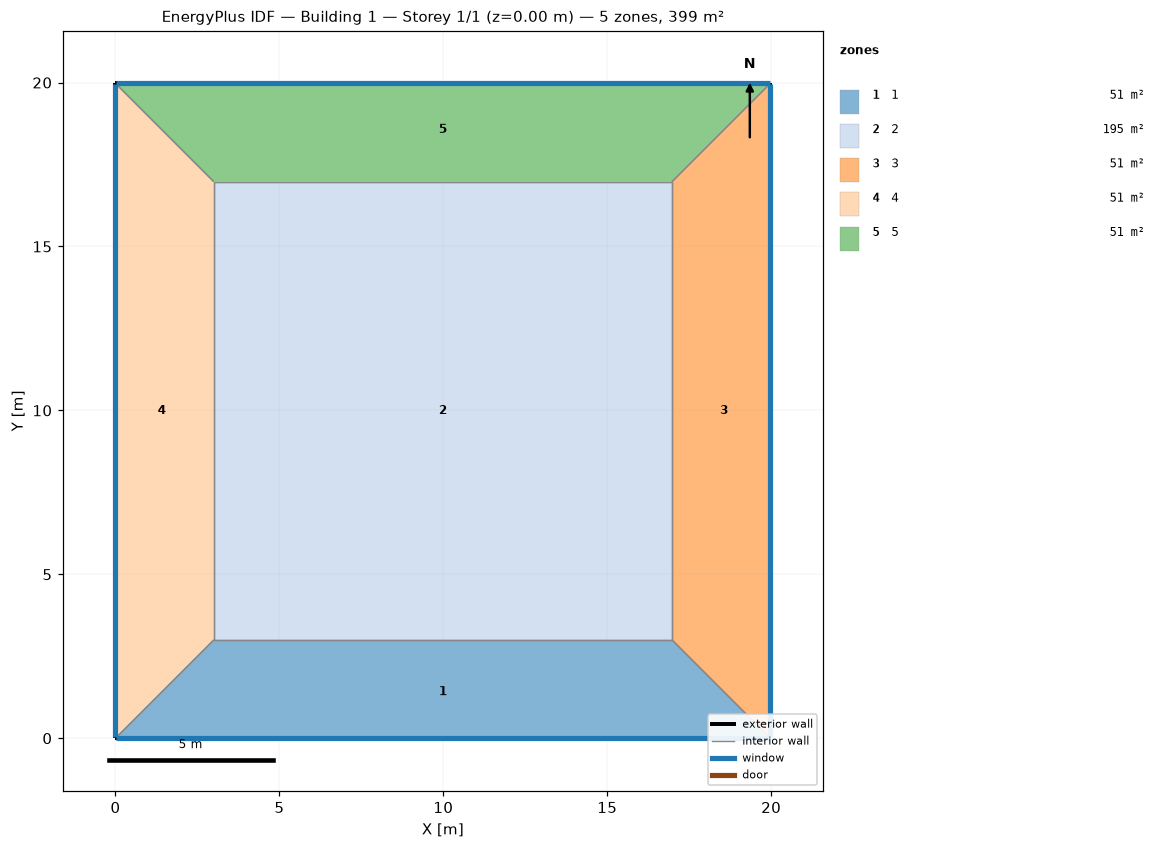
=== STOREY PLAN SPEC (per zone: floor XY polygon, exterior-wall plan segments, windows/doors) ===
zone 1: 1  (50.9 m²)
  floor: (19.97, 0.00) (0.00, 0.00) (3.00, 3.00) (16.97, 3.00)
  exterior wall: (0.00, 0.00) – (19.97, 0.00)  [20.0 m]
    window: (0.03, 0.00) – (19.95, 0.00)  [18.4 m²]
  interior walls: 3
zone 2: 2  (195.3 m²)
  floor: (3.00, 3.00) (3.00, 16.97) (16.97, 16.97) (16.97, 3.00)
  interior walls: 4
zone 3: 3  (50.9 m²)
  floor: (19.97, 19.97) (19.97, 0.00) (16.97, 3.00) (16.97, 16.97)
  exterior wall: (19.97, 0.00) – (19.97, 19.97)  [20.0 m]
    window: (19.97, 0.03) – (19.97, 19.95)  [18.4 m²]
  interior walls: 3
zone 4: 4  (50.9 m²)
  floor: (0.00, 0.00) (0.00, 19.97) (3.00, 16.97) (3.00, 3.00)
  exterior wall: (0.00, 19.97) – (0.00, 0.00)  [20.0 m]
    window: (0.00, 19.95) – (0.00, 0.03)  [18.4 m²]
  interior walls: 3
zone 5: 5  (50.9 m²)
  floor: (0.00, 19.97) (19.97, 19.97) (16.97, 16.97) (3.00, 16.97)
  exterior wall: (19.97, 19.97) – (0.00, 19.97)  [20.0 m]
    window: (19.95, 19.97) – (0.03, 19.97)  [18.4 m²]
  interior walls: 3

=== DERIVED (storey summary) ===
Building: Building 1
Storey: 1 of 1  (floor level z = 0.00 m)
Storey gross floor area: 399.0 m²
Zones on this storey: 5
  - 1: floor 50.9 m²; exterior wall 20.0 m (79.9 m²); 1 window(s) 18.4 m²; WWR 23.0%
  - 2: floor 195.3 m²
  - 3: floor 50.9 m²; exterior wall 20.0 m (79.9 m²); 1 window(s) 18.4 m²; WWR 23.0%
  - 4: floor 50.9 m²; exterior wall 20.0 m (79.9 m²); 1 window(s) 18.4 m²; WWR 23.0%
  - 5: floor 50.9 m²; exterior wall 20.0 m (79.9 m²); 1 window(s) 18.4 m²; WWR 23.0%
Zone adjacency (shared interzone walls):
  - 1 ↔ 2
  - 1 ↔ 3
  - 1 ↔ 4
  - 2 ↔ 3
  - 2 ↔ 4
  - 2 ↔ 5
  - 3 ↔ 5
  - 4 ↔ 5